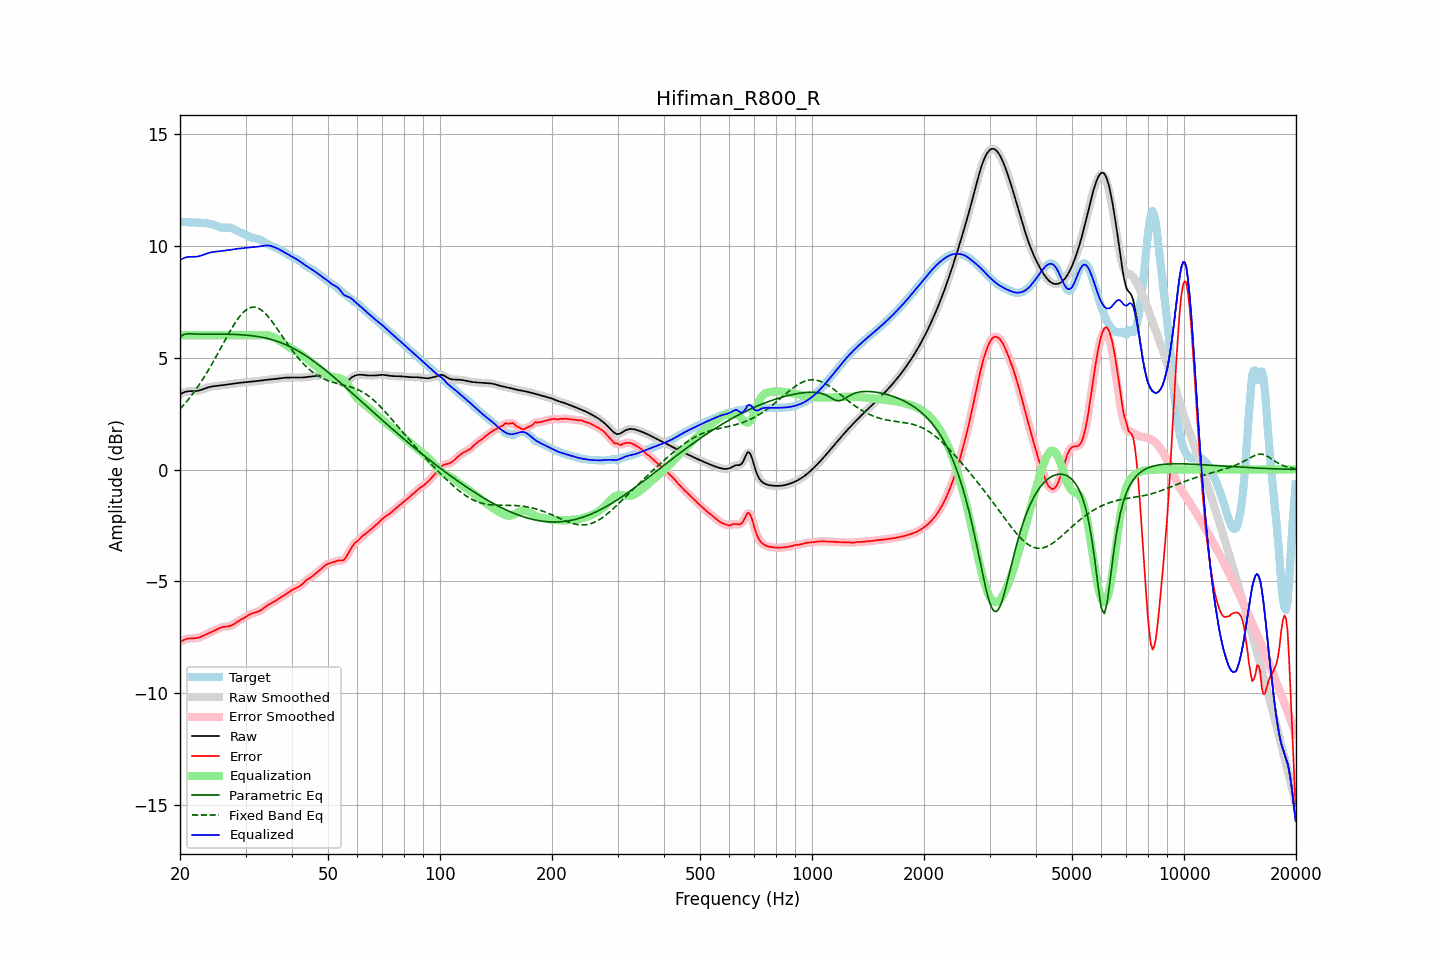

Source data for this figure (header and first rows):
frequency, raw, error, smoothed, error_smoothed, equalization, parametric_eq, fixed_band_eq, equalized_raw, equalized_smoothed, target
20.00, 3.35, -7.71, 3.35, -7.71, 6.00, 5.91, 2.71, 9.35, 9.35, 11.06
20.20, 3.40, -7.66, 3.40, -7.66, 6.00, 5.96, 2.78, 9.40, 9.40, 11.06
20.40, 3.43, -7.62, 3.44, -7.62, 6.00, 6.02, 2.86, 9.43, 9.44, 11.06
20.61, 3.47, -7.59, 3.46, -7.59, 6.00, 6.04, 2.95, 9.47, 9.46, 11.06
20.81, 3.49, -7.57, 3.49, -7.57, 6.00, 6.06, 3.03, 9.49, 9.49, 11.05
21.02, 3.50, -7.55, 3.50, -7.55, 6.00, 6.06, 3.12, 9.50, 9.50, 11.05
21.23, 3.50, -7.55, 3.50, -7.55, 6.00, 6.06, 3.21, 9.50, 9.50, 11.05
21.44, 3.50, -7.54, 3.50, -7.54, 6.00, 6.06, 3.30, 9.50, 9.50, 11.05
21.66, 3.50, -7.54, 3.50, -7.54, 6.00, 6.06, 3.39, 9.50, 9.50, 11.04
21.87, 3.50, -7.54, 3.51, -7.54, 6.00, 6.06, 3.49, 9.50, 9.51, 11.04
22.09, 3.51, -7.53, 3.51, -7.53, 6.00, 6.05, 3.59, 9.51, 9.51, 11.04
22.31, 3.52, -7.52, 3.52, -7.52, 6.00, 6.05, 3.69, 9.52, 9.52, 11.04
22.54, 3.53, -7.50, 3.54, -7.50, 6.00, 6.05, 3.80, 9.53, 9.54, 11.03
22.76, 3.56, -7.47, 3.56, -7.47, 6.00, 6.05, 3.91, 9.56, 9.56, 11.03
22.99, 3.58, -7.44, 3.58, -7.44, 6.00, 6.05, 4.02, 9.58, 9.58, 11.02
23.22, 3.61, -7.41, 3.61, -7.41, 6.00, 6.05, 4.13, 9.61, 9.61, 11.01
23.45, 3.63, -7.37, 3.63, -7.37, 6.00, 6.04, 4.25, 9.63, 9.63, 11.01
23.69, 3.66, -7.34, 3.66, -7.34, 6.00, 6.05, 4.36, 9.66, 9.66, 11.00
23.92, 3.68, -7.31, 3.68, -7.31, 6.00, 6.05, 4.48, 9.68, 9.68, 10.99
24.16, 3.70, -7.28, 3.70, -7.28, 6.00, 6.05, 4.61, 9.70, 9.70, 10.97
24.40, 3.71, -7.24, 3.71, -7.24, 6.00, 6.05, 4.73, 9.71, 9.71, 10.96
24.65, 3.72, -7.21, 3.72, -7.21, 6.00, 6.05, 4.86, 9.72, 9.72, 10.93
24.89, 3.73, -7.17, 3.73, -7.17, 6.00, 6.05, 4.99, 9.73, 9.73, 10.90
25.14, 3.74, -7.14, 3.74, -7.14, 6.00, 6.05, 5.12, 9.74, 9.74, 10.88
25.39, 3.75, -7.10, 3.75, -7.10, 6.00, 6.05, 5.25, 9.75, 9.75, 10.85
25.65, 3.75, -7.07, 3.75, -7.07, 6.00, 6.05, 5.38, 9.75, 9.75, 10.82
25.91, 3.76, -7.05, 3.76, -7.05, 6.00, 6.05, 5.51, 9.76, 9.76, 10.81
26.16, 3.77, -7.03, 3.77, -7.03, 6.00, 6.05, 5.65, 9.77, 9.77, 10.80
26.43, 3.78, -7.02, 3.78, -7.02, 6.00, 6.05, 5.78, 9.78, 9.78, 10.81
26.69, 3.80, -7.02, 3.80, -7.02, 6.00, 6.05, 5.91, 9.80, 9.80, 10.81
26.96, 3.81, -7.01, 3.81, -7.01, 6.00, 6.05, 6.04, 9.81, 9.81, 10.81
27.23, 3.82, -6.99, 3.82, -6.99, 6.00, 6.04, 6.16, 9.82, 9.82, 10.81
27.50, 3.83, -6.96, 3.83, -6.96, 6.00, 6.04, 6.29, 9.83, 9.83, 10.79
27.77, 3.84, -6.93, 3.84, -6.93, 6.00, 6.04, 6.41, 9.84, 9.84, 10.76
28.05, 3.85, -6.88, 3.85, -6.88, 6.00, 6.04, 6.52, 9.85, 9.85, 10.73
28.33, 3.86, -6.83, 3.86, -6.83, 6.00, 6.03, 6.63, 9.86, 9.86, 10.69
28.62, 3.87, -6.78, 3.87, -6.78, 6.00, 6.03, 6.73, 9.87, 9.87, 10.65
28.90, 3.87, -6.74, 3.87, -6.74, 6.00, 6.03, 6.83, 9.87, 9.87, 10.61
29.19, 3.88, -6.70, 3.88, -6.70, 6.00, 6.02, 6.92, 9.88, 9.88, 10.58
29.48, 3.89, -6.66, 3.89, -6.66, 6.00, 6.02, 6.99, 9.89, 9.89, 10.55
29.78, 3.90, -6.62, 3.90, -6.62, 6.00, 6.01, 7.07, 9.90, 9.90, 10.52
30.08, 3.91, -6.58, 3.91, -6.58, 6.00, 6.01, 7.12, 9.91, 9.91, 10.48
30.38, 3.91, -6.53, 3.91, -6.53, 6.00, 6.00, 7.18, 9.91, 9.91, 10.45
30.68, 3.92, -6.49, 3.92, -6.49, 6.00, 5.99, 7.21, 9.92, 9.92, 10.41
30.99, 3.93, -6.45, 3.93, -6.45, 6.00, 5.98, 7.24, 9.93, 9.93, 10.38
31.30, 3.93, -6.42, 3.93, -6.42, 6.00, 5.98, 7.25, 9.93, 9.93, 10.36
31.61, 3.94, -6.40, 3.94, -6.40, 6.00, 5.97, 7.26, 9.94, 9.94, 10.34
31.93, 3.94, -6.38, 3.94, -6.38, 6.00, 5.96, 7.25, 9.94, 9.94, 10.32
32.24, 3.95, -6.36, 3.95, -6.36, 6.00, 5.95, 7.23, 9.95, 9.95, 10.31
32.57, 3.96, -6.33, 3.96, -6.33, 6.00, 5.93, 7.20, 9.96, 9.96, 10.29
32.89, 3.97, -6.30, 3.97, -6.30, 6.00, 5.92, 7.16, 9.97, 9.97, 10.26
33.22, 3.98, -6.25, 3.98, -6.25, 6.01, 5.91, 7.10, 9.99, 9.99, 10.23
33.55, 3.99, -6.20, 3.99, -6.20, 6.01, 5.89, 7.05, 10.00, 10.00, 10.19
33.89, 4.00, -6.14, 4.00, -6.14, 6.01, 5.88, 6.98, 10.01, 10.01, 10.14
34.23, 4.01, -6.09, 4.01, -6.09, 6.00, 5.86, 6.90, 10.01, 10.01, 10.10
34.57, 4.02, -6.04, 4.02, -6.04, 5.99, 5.85, 6.82, 10.01, 10.01, 10.06
34.92, 4.02, -6.00, 4.02, -6.00, 5.97, 5.83, 6.73, 10.00, 10.00, 10.02
35.27, 4.03, -5.96, 4.03, -5.96, 5.95, 5.81, 6.64, 9.98, 9.98, 9.99
35.62, 4.03, -5.92, 4.03, -5.92, 5.92, 5.79, 6.54, 9.96, 9.96, 9.96
35.97, 4.04, -5.89, 4.04, -5.88, 5.88, 5.76, 6.44, 9.93, 9.93, 9.93
... 635 more rows
